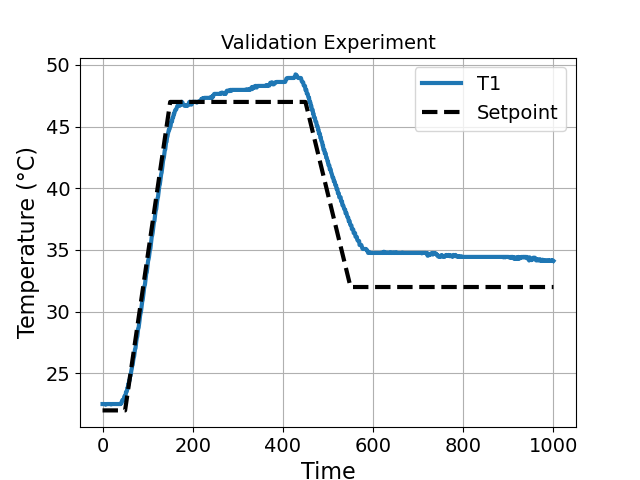

Data behind this chart, as committed beside it:
Time, T1, T2, Q1, Q2
0, 22.51, 21.99, 0.0, 0.0
1.0, 22.51, 21.96, 0.0, 0.0
2.0, 22.51, 21.93, 0.0, 0.0
3.0, 22.51, 21.9, 0.0, 0.0
4.0, 22.51, 21.86, 0.0, 0.0
5.0, 22.51, 21.96, 0.0, 0.0
6.0, 22.48, 21.93, 0.0, 0.0
7.0, 22.51, 21.99, 0.0, 0.0
8.01, 22.48, 21.99, 0.0, 0.0
9.0, 22.51, 22.06, 0.0, 0.0
10.0, 22.51, 21.96, 0.0, 0.0
11.0, 22.51, 21.9, 0.0, 0.0
12.0, 22.51, 21.96, 0.0, 0.0
13.0, 22.51, 22.06, 0.0, 0.0
15.0, 22.51, 21.93, 0.0, 0.0
16.0, 22.51, 21.93, 0.002, 0.0
17.0, 22.51, 22.03, 0.009, 0.0
18.0, 22.51, 21.93, 0.017, 0.0
19.0, 22.48, 21.99, 0.032, 0.0
20.0, 22.51, 21.9, 0.049, 0.0
21.01, 22.51, 22.06, 0.079, 0.0
22.0, 22.51, 22.09, 0.412, 0.0
23.0, 22.51, 22.03, 0.748, 0.0
25.0, 22.51, 21.99, 1.66, 0.0
26.0, 22.51, 22.09, 2.622, 0.0
27.0, 22.51, 22.16, 4.156, 0.0
29.0, 22.51, 22.06, 7.012, 0.0
30.0, 22.51, 22.12, 8.272, 0.0
31.0, 22.51, 22.06, 10.12, 0.0
32.0, 22.51, 22.16, 12.61, 0.0
33.0, 22.51, 22.19, 15.1, 0.0
34.0, 22.51, 22.19, 17.09, 0.0
35.0, 22.51, 22.16, 18.94, 0.0
36.0, 22.51, 22.09, 21.42, 0.0
38.0, 22.51, 22.12, 27.64, 0.0
39.0, 22.51, 22.09, 30.04, 0.0
40.01, 22.51, 22.12, 32.25, 0.0
41.0, 22.57, 22.12, 35.01, 0.0
42.0, 22.57, 22.12, 38.3, 0.0
43.0, 22.73, 22.19, 41.6, 0.0
44.0, 22.83, 22.12, 44.06, 0.0
45.0, 22.83, 22.19, 46.27, 0.0
46.0, 22.83, 22.12, 48.95, 0.0
47.0, 22.83, 22.16, 51.95, 0.0
48.0, 23.09, 22.19, 54.95, 0.0
49.0, 23.15, 22.19, 57.11, 0.0
50.0, 23.15, 22.19, 59.03, 0.0
51.0, 23.19, 22.19, 61.22, 0.0
52.0, 23.48, 22.19, 63.53, 0.0
53.0, 23.48, 22.19, 65.84, 0.0
54.0, 23.57, 22.19, 67.45, 0.0
55.0, 23.8, 22.19, 68.86, 0.0
56.01, 23.8, 22.19, 70.37, 0.0
57.0, 24.12, 22.19, 71.86, 0.0
58.0, 24.12, 22.19, 73.35, 0.0
59.0, 24.41, 22.19, 74.36, 0.0
60.01, 24.44, 22.19, 75.22, 0.0
61.0, 24.77, 22.19, 76.07, 0.0
62.0, 24.8, 22.19, 76.85, 0.0
64.0, 25.25, 22.19, 78.14, 0.0
... 921 more rows
